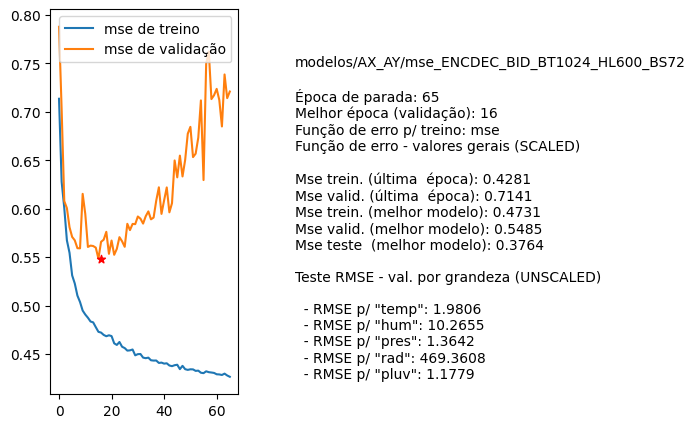

The table this chart was drawn from, first rows:
nome, parada, melhorEpoch, erro_treino_parada, erro_valid_parada, erro_treino_melhor, erro_valid_melhor, erro_teste_melhor, rmse_unscaled_por_grandeza
modelos/AX_AY/mse_ENCDEC_BID_BT1024_HL60…, 65, 16, 0.4281, 0.7141, 0.4731, 0.5485, 0.3764, ['1.9806', '10.2655', '1.3642', '469.360…
